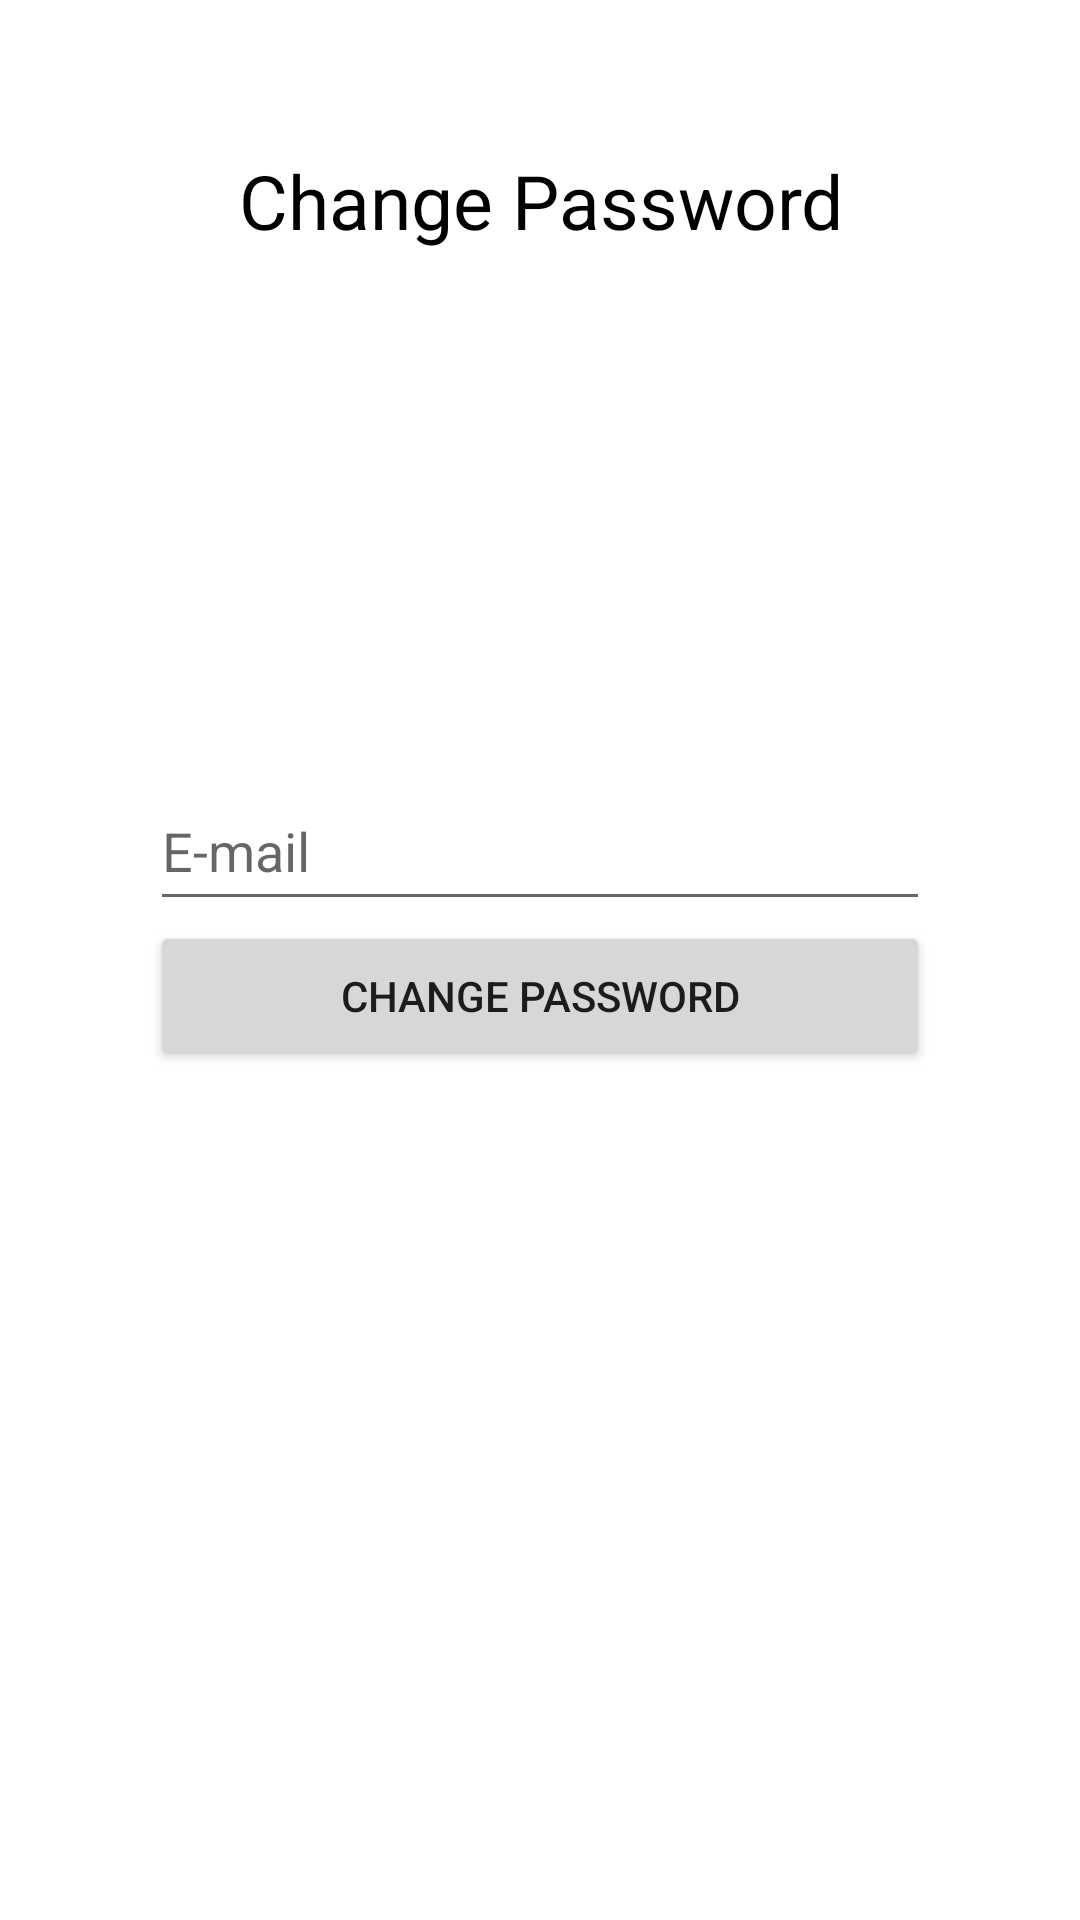

The Android layout XML behind this screen, and the referenced resources:
<!-- AndroidManifest.xml: application theme Theme.Finaluriversion11 -->
<!-- res/layout/changepassword_dialog.xml -->
<?xml version="1.0" encoding="utf-8"?>
<androidx.constraintlayout.widget.ConstraintLayout xmlns:android="http://schemas.android.com/apk/res/android"
    android:layout_width="300dp"
    android:layout_height="wrap_content"
    xmlns:app="http://schemas.android.com/apk/res-auto"
    android:orientation="vertical"
    android:clipToOutline="true">

    <TextView
        android:id="@+id/textView"
        android:layout_width="wrap_content"
        android:layout_height="wrap_content"
        android:layout_marginTop="50dp"
        android:text="Change Password"
        android:textAlignment="center"
        android:textColor="#000000"
        android:textSize="25sp"
        app:layout_constraintEnd_toEndOf="parent"
        app:layout_constraintStart_toStartOf="parent"
        app:layout_constraintTop_toTopOf="parent" />

    <LinearLayout
        android:layout_width="match_parent"
        android:layout_height="wrap_content"
        android:layout_marginStart="50dp"
        android:layout_marginEnd="50dp"
        android:layout_marginBottom="130dp"
        android:layout_marginTop="20dp"
        android:orientation="vertical"
        app:layout_constraintBottom_toBottomOf="parent"
        app:layout_constraintEnd_toEndOf="parent"
        app:layout_constraintStart_toStartOf="parent"
        app:layout_constraintTop_toBottomOf="@+id/textView">

        <EditText
            android:id="@+id/editTextEmailChangePassword"
            android:layout_width="match_parent"
            android:layout_height="50dp"
            android:ems="10"
            android:hint="E-mail"
            android:inputType="textEmailAddress" />

        <Button
            android:id="@+id/buttonChangePassword"
            android:layout_width="match_parent"
            android:layout_height="50dp"
            android:text="Change Password" />
    </LinearLayout>



</androidx.constraintlayout.widget.ConstraintLayout>
<!-- resources referenced by this layout -->
<resources>
  <style name="Theme.Finaluriversion11" parent="Theme.MaterialComponents.DayNight.DarkActionBar">
          
          <item name="colorPrimary">@color/green</item>
          <item name="colorPrimaryVariant">@color/purple_700</item>
          <item name="colorOnPrimary">@color/white</item>
          
          <item name="colorSecondary">@color/teal_200</item>
          <item name="colorSecondaryVariant">@color/teal_700</item>
          <item name="colorOnSecondary">@color/black</item>
          
          <item name="android:statusBarColor" tools:targetApi="l">?attr/colorPrimaryVariant</item>
          
      </style>
  <color name="green">#4CAF50</color>
  <color name="purple_700">#FF3700B3</color>
  <color name="white">#FFFFFFFF</color>
  <color name="teal_200">#FF03DAC5</color>
  <color name="teal_700">#FF018786</color>
  <color name="black">#FF000000</color>
</resources>
